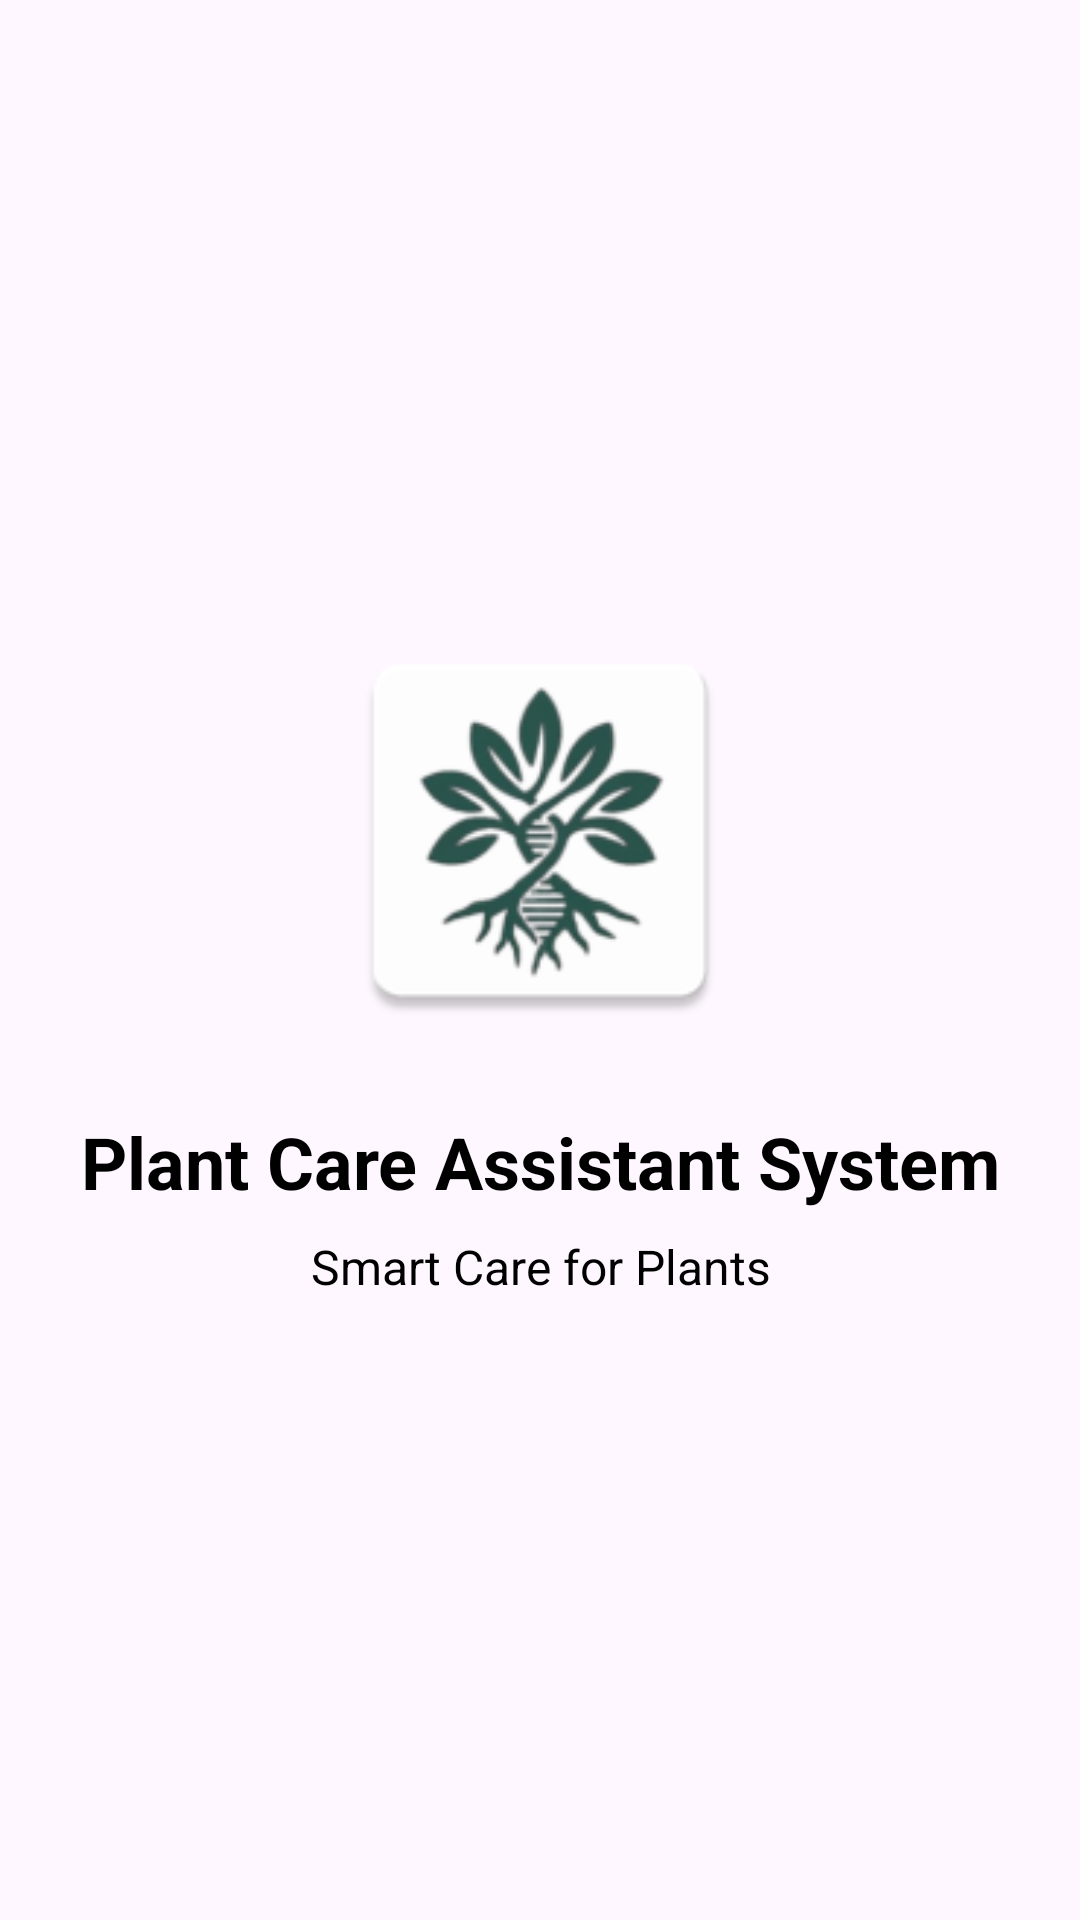

Produce the Android XML layout that renders to this screen, including the resource entries it uses.
<!-- AndroidManifest.xml: application theme Theme.Plantcareassistantsystem -->
<!-- res/layout/activity_splash.xml -->
<?xml version="1.0" encoding="utf-8"?>
<LinearLayout xmlns:android="http://schemas.android.com/apk/res/android"
    android:layout_width="match_parent"
    android:layout_height="match_parent"
    android:orientation="vertical"
    android:gravity="center"
    android:padding="24dp"
    android:background="@drawable/plantcare_splash_bg">

    <ImageView
        android:id="@+id/logo"
        android:layout_width="140dp"
        android:layout_height="140dp"
        android:src="@mipmap/ic_launcher"
        android:contentDescription="Plant Care Assistant Logo" />

    <TextView
        android:layout_width="wrap_content"
        android:layout_height="wrap_content"
        android:layout_marginTop="24dp"
        android:text="Plant Care Assistant System"
        android:textSize="24sp"
        android:textColor="#000000"
        android:textStyle="bold"
        android:gravity="center" />

    <TextView
        android:layout_width="wrap_content"
        android:layout_height="wrap_content"
        android:layout_marginTop="8dp"
        android:text="Smart Care for Plants"
        android:textSize="16sp"
        android:textColor="#000000"
        android:gravity="center" />

</LinearLayout>
<!-- resources referenced by this layout -->
<resources>
  <!-- mipmap ic_launcher: webp bitmap (mipmap-hdpi, 2908 bytes) -->
  <style name="Theme.Plantcareassistantsystem" parent="Base.Theme.Plantcareassistantsystem" />
  <style name="Base.Theme.Plantcareassistantsystem" parent="Theme.Material3.DayNight.NoActionBar">
          
          
      </style>
</resources>
